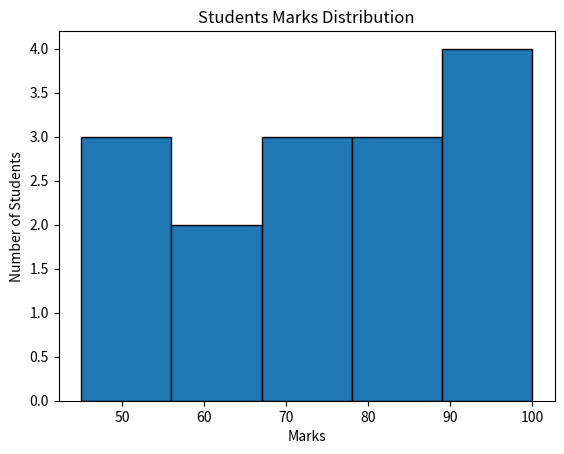

The matplotlib source for this figure:
import matplotlib.pyplot as plt

marks = [45, 50, 55, 60, 65, 70, 70, 75, 80, 85, 85, 90, 95, 95, 100]

plt.hist(marks, bins=5, edgecolor='black')

plt.xlabel("Marks")
plt.ylabel("Number of Students")
plt.title("Students Marks Distribution")

plt.show()
